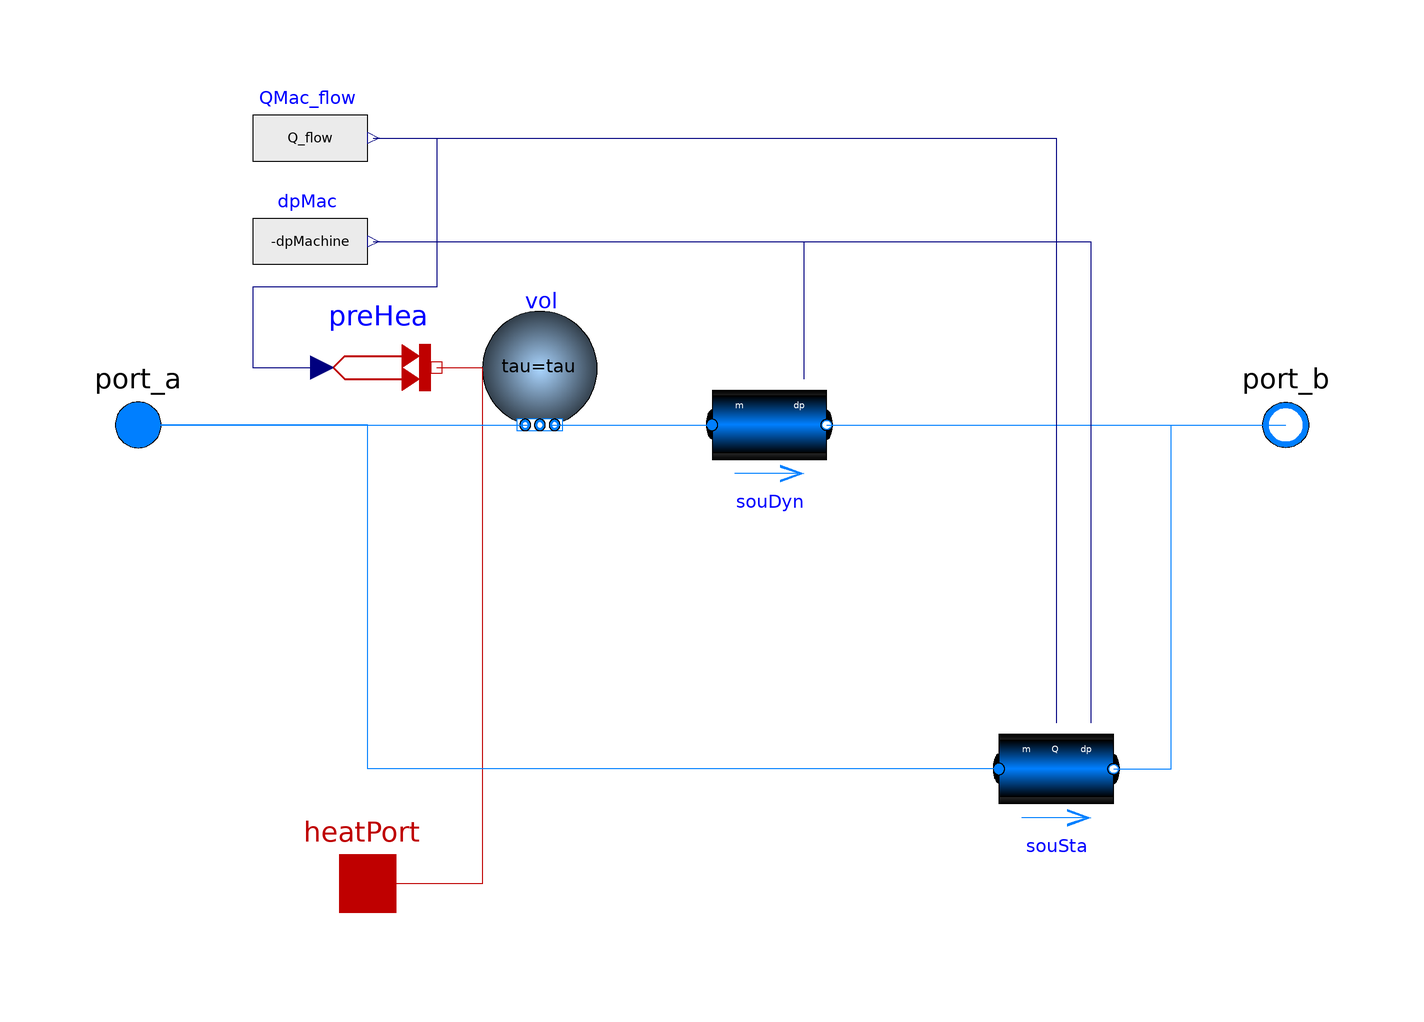

The component connection diagram of the Modelica model below, drawn from its own Placement and Line annotations.

partial model PrescribedFlowMachine
          "Partial model for fan or pump with speed (y or Nrpm) as input signal"
          import Modelica.Constants;

          extends Buildings.Fluid.Movers.BaseClasses.PartialFlowMachine(
              final show_V_flow = false,
              souDyn(final control_m_flow=false),
              souSta(final control_m_flow=false,
              final addHeatToMedium=addHeatToMedium));

          extends Buildings.Fluid.Movers.BaseClasses.FlowMachineInterface(
            V_flow_max(start=m_flow_nominal/rho_nominal),
            final rho_nominal = Medium.density_pTX(Medium.p_default, Medium.T_default, Medium.X_default));

          // Models
        protected
          Modelica.Blocks.Sources.RealExpression dpMac(y=-dpMachine)
            "Pressure drop of the pump or fan"
            annotation (Placement(transformation(extent={{-80,22},{-60,42}})));
          Modelica.Blocks.Sources.RealExpression QMac_flow(y=Q_flow)
            "Heat input into the medium from the fan or pump (not including flow work)"
            annotation (Placement(transformation(extent={{-80,40},{-60,60}})));

        equation
         VMachine_flow = V_in_flow;
         rho = rho_in;
          connect(QMac_flow.y, preHea.Q_flow) annotation (Line(
              points={{-59,50},{-48,50},{-48,24},{-80,24},{-80,10},{-68,10}},
              color={0,0,127},
              smooth=Smooth.None));

          connect(dpMac.y, souSta.dp_in) annotation (Line(
              points={{-59,32},{66,32},{66,-52}},
              color={0,0,127},
              smooth=Smooth.None));
          connect(dpMac.y, souDyn.dp_in) annotation (Line(
              points={{-59,32},{16,32},{16,8}},
              color={0,0,127},
              smooth=Smooth.None));
          connect(QMac_flow.y, souSta.Q_flow_in) annotation (Line(
              points={{-59,50},{60,50},{60,-52}},
              color={0,0,127},
              smooth=Smooth.None));

          annotation (
            Icon(coordinateSystem(preserveAspectRatio=true,  extent={{-100,-100},{100,
                    100}}), graphics={
                Polygon(
                  points={{-48,-60},{-72,-100},{72,-100},{48,-60},{-48,-60}},
                  lineColor={0,0,255},
                  pattern=LinePattern.None,
                  fillColor={0,0,0},
                  fillPattern=FillPattern.VerticalCylinder),
                Rectangle(
                  extent={{-100,46},{100,-46}},
                  lineColor={0,0,0},
                  fillColor={0,127,255},
                  fillPattern=FillPattern.HorizontalCylinder),
                Polygon(
                  points={{2,70},{2,-66},{72,4},{2,70}},
                  lineColor={0,0,0},
                  pattern=LinePattern.None,
                  fillPattern=FillPattern.HorizontalCylinder,
                  fillColor={255,255,255}),
                Ellipse(
                  extent={{-80,80},{80,-80}},
                  lineColor={0,0,0},
                  fillPattern=FillPattern.Sphere,
                  fillColor={0,100,199}),
                Polygon(
                  points={{0,72},{0,-68},{74,4},{0,72}},
                  lineColor={0,0,0},
                  pattern=LinePattern.None,
                  fillPattern=FillPattern.HorizontalCylinder,
                  fillColor={255,255,255}),
                Ellipse(
                  extent={{16,18},{46,-12}},
                  lineColor={0,0,0},
                  fillPattern=FillPattern.Sphere,
                  visible=dynamicBalance,
                  fillColor={0,100,199})}),
            Diagram(coordinateSystem(preserveAspectRatio=true,  extent={{-100,-100},{
                    100,100}}),
                    graphics),
            Documentation(info="<HTML>
<p>This is the base model for fans and pumps that take as 
input a control signal in the form of the pump speed <code>Nrpm</code>
or the normalized pump speed <code>y=Nrpm/N_nominal</code>.
</p>
</HTML>",     revisions="<html>
<ul>
<li>March 24 2010, by Michael Wetter:<br>
First implementation.
</li>
</ul>
</html>"));
        end PrescribedFlowMachine;